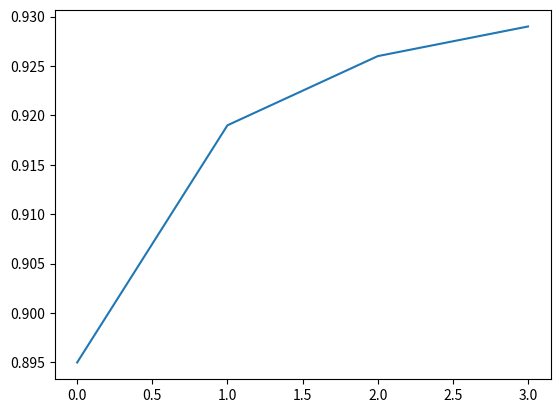

This figure's Python source:
import matplotlib.pyplot as plt

import seaborn as sns

yeild_apples = [0.895, 0.919, 0.926, 0.929]

plt.plot(yeild_apples)

plt.show()

